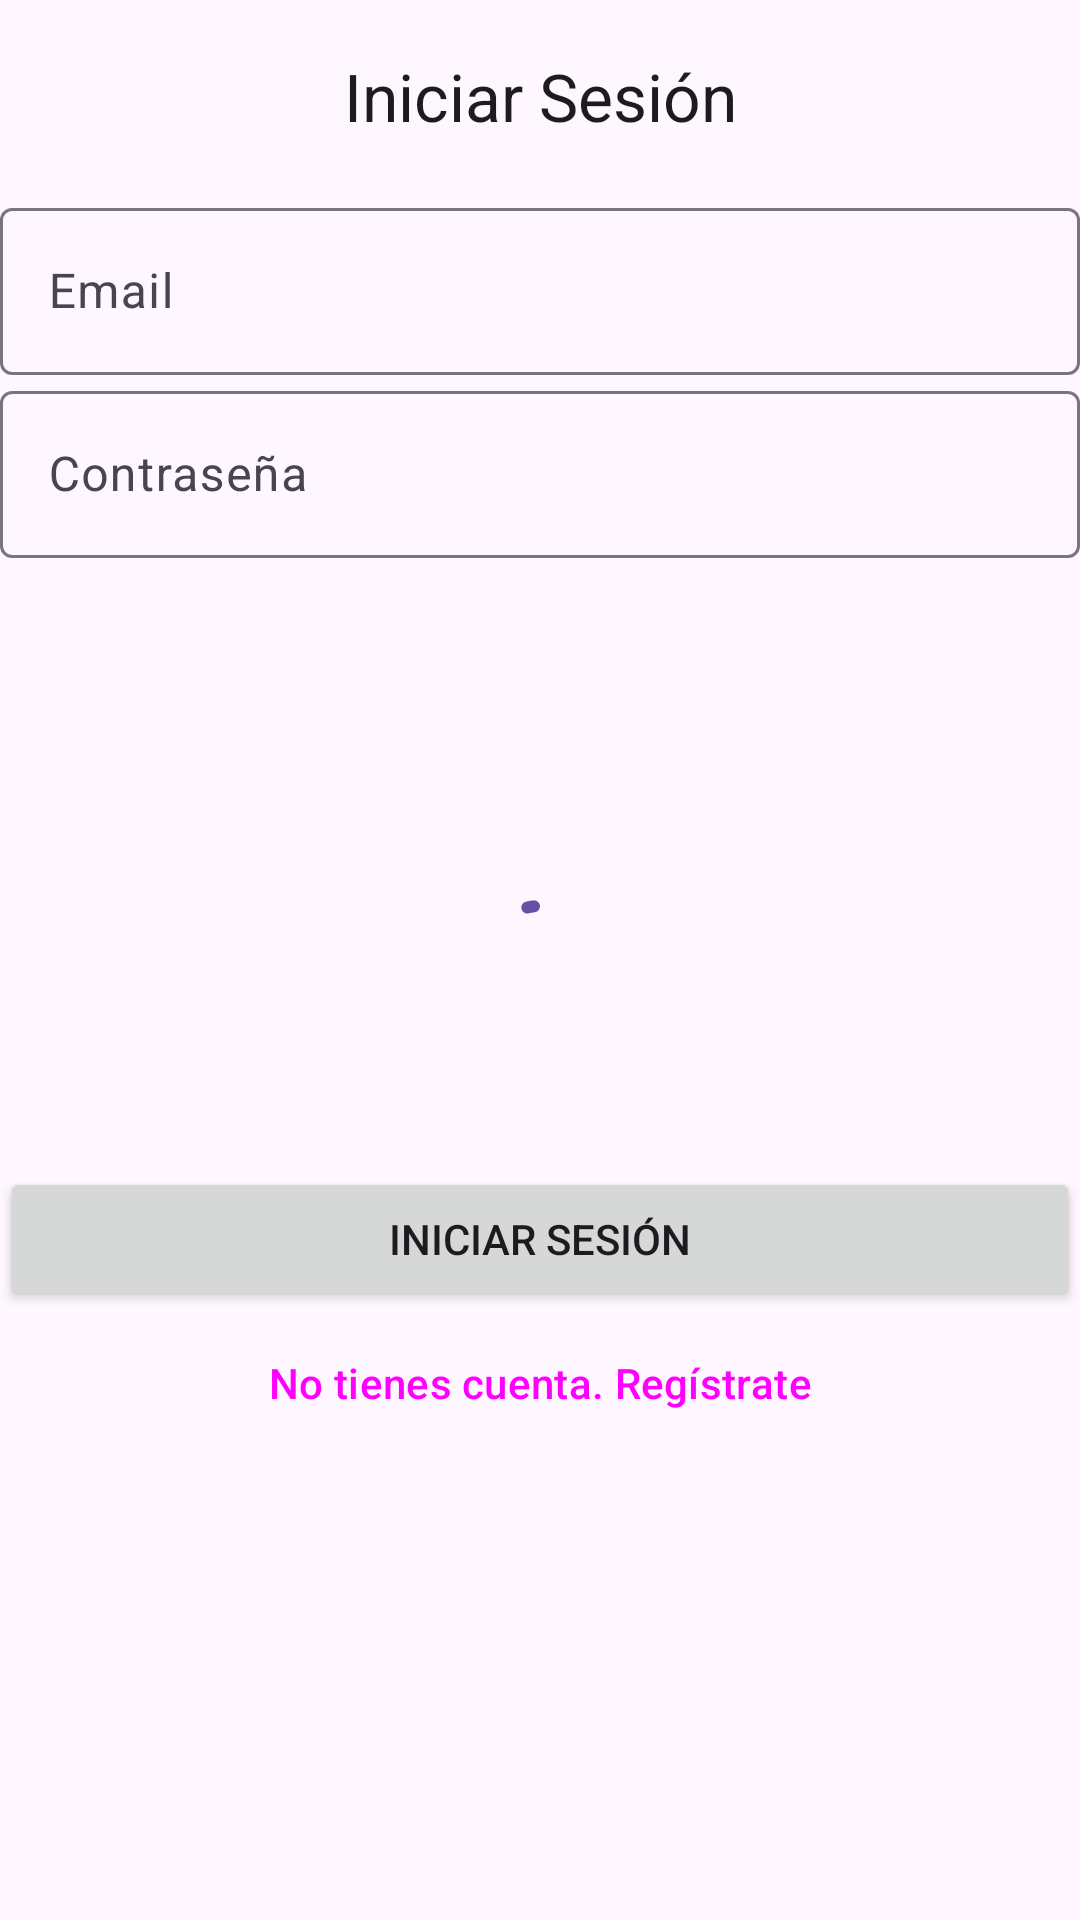

Here is an Android app screen rendered from its layout file. Give the layout XML and the strings, colors and styles it references.
<!-- AndroidManifest.xml: application theme Theme.Final_Application_2024 -->
<!-- res/layout/fragment_login.xml -->
<?xml version="1.0" encoding="utf-8"?>
<androidx.constraintlayout.widget.ConstraintLayout xmlns:android="http://schemas.android.com/apk/res/android"
    xmlns:app="http://schemas.android.com/apk/res-auto"
    xmlns:tools="http://schemas.android.com/tools"
    android:id="@+id/login"
    android:layout_width="match_parent"
    android:layout_height="match_parent"
    tools:context=".ui.login.LoginFragment">

    <com.google.android.material.progressindicator.CircularProgressIndicator
        android:id="@+id/login_loading"
        android:layout_width="wrap_content"
        android:layout_height="wrap_content"
        android:indeterminate="true"
        app:layout_constraintBottom_toBottomOf="parent"
        app:layout_constraintEnd_toEndOf="parent"
        app:layout_constraintStart_toStartOf="parent"
        app:layout_constraintTop_toTopOf="parent" />

    <com.google.android.material.appbar.MaterialToolbar
        android:id="@+id/title"
        android:layout_width="match_parent"
        android:layout_height="wrap_content"
        app:title="Iniciar Sesión"
        app:titleCentered="true"
        app:layout_constraintTop_toTopOf="parent"
        app:layout_constraintStart_toStartOf="parent"/>

    <com.google.android.material.textfield.TextInputLayout
        android:id="@+id/user_email"
        android:layout_width="match_parent"
        android:layout_height="wrap_content"
        android:hint="Email"
        android:layout_marginBottom="8dp"
        app:layout_constraintTop_toBottomOf="@id/title"
        app:layout_constraintStart_toStartOf="parent">
        <com.google.android.material.textfield.TextInputEditText
            android:id="@+id/email_input"
            android:layout_width="match_parent"
            android:layout_height="match_parent"
            android:inputType="text"/>
    </com.google.android.material.textfield.TextInputLayout>

    <com.google.android.material.textfield.TextInputLayout
        android:id="@+id/user_password"
        android:layout_width="match_parent"
        android:layout_height="wrap_content"
        android:hint="Contraseña"
        android:layout_marginBottom="8dp"
        app:layout_constraintTop_toBottomOf="@id/user_email"
        app:layout_constraintStart_toStartOf="@id/user_email">
        <com.google.android.material.textfield.TextInputEditText
            android:id="@+id/password_input"
            android:layout_width="match_parent"
            android:layout_height="match_parent"
            android:inputType="text"/>
    </com.google.android.material.textfield.TextInputLayout>

    <Button
        android:id="@+id/login_to_register"
        android:layout_width="match_parent"
        android:layout_height="wrap_content"
        style="@style/Widget.Material3.Button.TextButton"
        android:text="No tienes cuenta. Regístrate"
        app:layout_constraintStart_toStartOf="@id/login_button"
        app:layout_constraintTop_toBottomOf="@id/login_button" />
    

    <Button
        android:id="@+id/login_button"
        android:layout_width="match_parent"
        android:layout_height="wrap_content"
        app:layout_constraintBottom_toBottomOf="parent"
        android:text="Iniciar sesión"
        app:layout_constraintStart_toStartOf="parent"
        app:layout_constraintTop_toBottomOf="@id/user_password"/>

</androidx.constraintlayout.widget.ConstraintLayout>
<!-- resources referenced by this layout -->
<resources>
  <style name="Theme.Final_Application_2024" parent="Base.Theme.Final_Application_2024" />
  <style name="Base.Theme.Final_Application_2024" parent="Theme.Material3.DayNight.NoActionBar">
          
          
      </style>
</resources>
